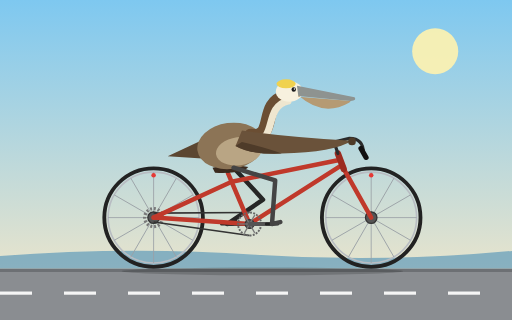
t = 0.00 s
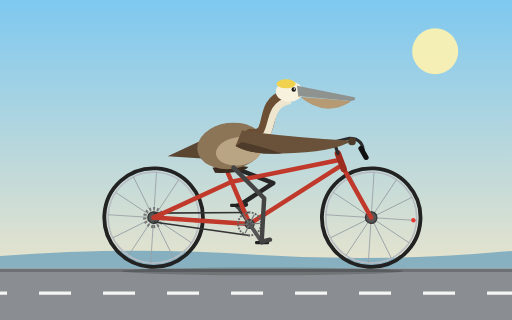
t = 0.31 s
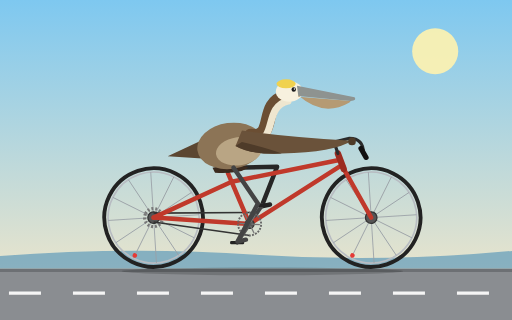
t = 0.69 s
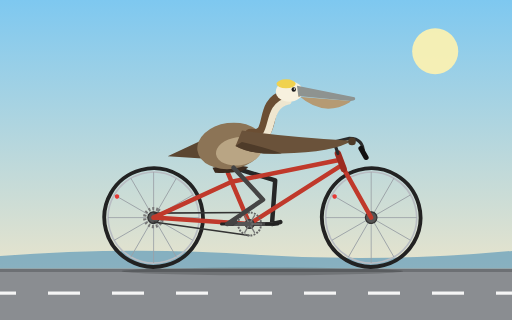
t = 1.00 s
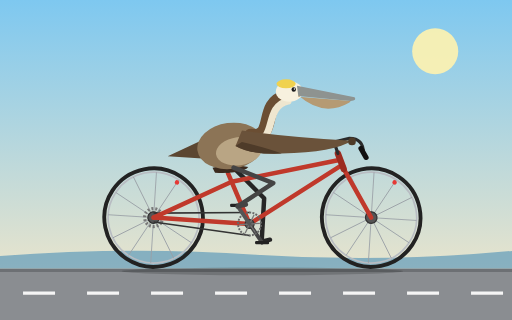
t = 1.31 s
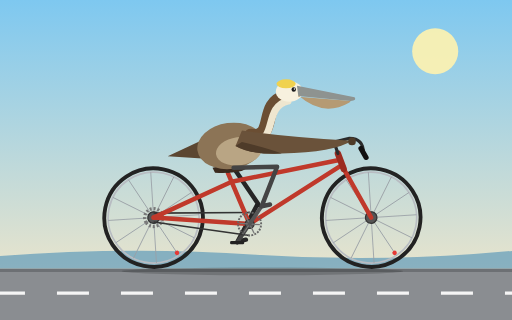
t = 1.69 s

The animated SVG that drew these frames (rendered in a browser with its animation timeline set to each time). Animation: 9 SMIL elements (animate=2,animateTransform=7); one cycle of 2.00 s, repeats indefinitely.

<svg xmlns="http://www.w3.org/2000/svg" xmlns:xlink="http://www.w3.org/1999/xlink" viewBox="0 0 800 500" width="800" height="500">
  <defs>
    <linearGradient id="sky" x1="0" y1="0" x2="0" y2="1">
      <stop offset="0" stop-color="#7ec8f0"/>
      <stop offset="1" stop-color="#fbe9c6"/>
    </linearGradient>
    <g id="wheelbody">
      <circle r="77" fill="none" stroke="#222" stroke-width="6"/>
      <circle r="71" fill="none" stroke="#b8bcc2" stroke-width="2.5"/>
      <g stroke="#9aa0a6" stroke-width="1.3">
        <line x1="-71" y1="0" x2="71" y2="0"/>
        <line x1="-71" y1="0" x2="71" y2="0" transform="rotate(30)"/>
        <line x1="-71" y1="0" x2="71" y2="0" transform="rotate(60)"/>
        <line x1="-71" y1="0" x2="71" y2="0" transform="rotate(90)"/>
        <line x1="-71" y1="0" x2="71" y2="0" transform="rotate(120)"/>
        <line x1="-71" y1="0" x2="71" y2="0" transform="rotate(150)"/>
      </g>
      <circle r="9" fill="#555" stroke="#333" stroke-width="2"/>
      <circle cx="0" cy="-66" r="3.5" fill="#e53935"/>
    </g>
  </defs>

  <rect width="800" height="500" fill="url(#sky)"/>
  <circle cx="680" cy="80" r="36" fill="#fff3b0" opacity="0.9"/>
  <path d="M0 400 Q200 385 400 398 T800 392 L800 420 L0 420 Z" fill="#4a90b8" opacity="0.6"/>
  <rect x="0" y="420" width="800" height="80" fill="#8a8d91"/>
  <rect x="0" y="420" width="800" height="5" fill="#6d7074"/>
  <g stroke="#f5f5f5" stroke-width="5">
    <g>
      <animateTransform attributeName="transform" type="translate" from="0 0" to="-100 0" dur="0.8s" repeatCount="indefinite"/>
      <line x1="0" y1="458" x2="50" y2="458"/>
      <line x1="100" y1="458" x2="150" y2="458"/>
      <line x1="200" y1="458" x2="250" y2="458"/>
      <line x1="300" y1="458" x2="350" y2="458"/>
      <line x1="400" y1="458" x2="450" y2="458"/>
      <line x1="500" y1="458" x2="550" y2="458"/>
      <line x1="600" y1="458" x2="650" y2="458"/>
      <line x1="700" y1="458" x2="750" y2="458"/>
      <line x1="800" y1="458" x2="850" y2="458"/>
    </g>
  </g>
  <ellipse cx="410" cy="424" rx="220" ry="6" fill="#000" opacity="0.18"/>

  <!-- far leg -->
  <path fill="none" stroke="#262626" stroke-width="7" stroke-linecap="round" stroke-linejoin="round" d="M365 262 L411 312 L355 350 L368 347">
    <animate attributeName="d" dur="2s" repeatCount="indefinite" calcMode="linear" values="
      M365 262 L411 312 L355 350 L368 347;
      M365 262 L425 294 L365 325 L378 322;
      M365 262 L433 262 L390 315 L403 312;
      M365 262 L433 260 L415 325 L428 322;
      M365 262 L430 282 L425 350 L438 347;
      M365 262 L416 307 L415 375 L428 372;
      M365 262 L403 318 L390 385 L403 382;
      M365 262 L403 318 L365 375 L378 372;
      M365 262 L411 312 L355 350 L368 347"/>
  </path>

  <!-- far crank + pedal -->
  <g transform="translate(390,350)">
    <g>
      <animateTransform attributeName="transform" type="rotate" from="0" to="360" dur="2s" repeatCount="indefinite"/>
      <line x1="0" y1="0" x2="-35" y2="0" stroke="#444" stroke-width="6" stroke-linecap="round"/>
      <g transform="translate(-35,0)">
        <g>
          <animateTransform attributeName="transform" type="rotate" from="0" to="-360" dur="2s" repeatCount="indefinite"/>
          <rect x="-11" y="-2.5" width="22" height="5" rx="2" fill="#222"/>
        </g>
      </g>
    </g>
  </g>

  <!-- wheels -->
  <g transform="translate(240,340)">
    <g>
      <animateTransform attributeName="transform" type="rotate" from="0" to="360" dur="1.2s" repeatCount="indefinite"/>
      <use xlink:href="#wheelbody"/>
      <circle r="14" fill="none" stroke="#777" stroke-width="5" stroke-dasharray="3 3"/>
    </g>
  </g>
  <g transform="translate(580,340)">
    <g>
      <animateTransform attributeName="transform" type="rotate" from="0" to="360" dur="1.2s" repeatCount="indefinite"/>
      <use xlink:href="#wheelbody"/>
    </g>
  </g>

  <!-- chain -->
  <g stroke="#333" stroke-width="2.5">
    <line x1="390" y1="332" x2="240" y2="333"/>
    <line x1="390" y1="368" x2="240" y2="347"/>
  </g>

  <!-- frame -->
  <g fill="none" stroke="#c0392b" stroke-width="7" stroke-linecap="round" stroke-linejoin="round">
    <line x1="390" y1="350" x2="356" y2="270"/>
    <line x1="362" y1="284" x2="530" y2="250"/>
    <line x1="390" y1="350" x2="534" y2="258"/>
    <line x1="390" y1="350" x2="240" y2="340"/>
    <line x1="362" y1="284" x2="240" y2="340"/>
    <line x1="536" y1="262" x2="580" y2="340"/>
    <line x1="528" y1="240" x2="537" y2="264" stroke-width="10" stroke="#9c2b20"/>
  </g>
  <g fill="none" stroke="#2b2b2b" stroke-width="5" stroke-linecap="round" stroke-linejoin="round">
    <line x1="528" y1="240" x2="522" y2="222"/>
    <path d="M522 222 L546 216 Q568 216 568 240"/>
  </g>
  <path d="M564 232 L572 246" stroke="#111" stroke-width="8" stroke-linecap="round"/>
  <circle cx="390" cy="350" r="7" fill="#555" stroke="#333" stroke-width="2"/>

  <!-- saddle -->
  <line x1="356" y1="270" x2="356" y2="264" stroke="#333" stroke-width="5"/>
  <path d="M332 262 Q358 254 388 261 Q378 272 336 270 Z" fill="#3b2a1e"/>

  <!-- pelican -->
  <path d="M318 218 L262 244 L322 248 Z" fill="#5b4631"/>
  <g transform="rotate(-8 360 228)">
    <ellipse cx="360" cy="228" rx="52" ry="36" fill="#8c7456"/>
    <ellipse cx="372" cy="238" rx="36" ry="22" fill="#b9a584"/>
  </g>
  <path d="M392 212 C432 218 405 162 445 152" fill="none" stroke="#6b4e33" stroke-width="22" stroke-linecap="round"/>
  <path d="M396 218 C434 224 411 166 450 158" fill="none" stroke="#efe6cf" stroke-width="11" stroke-linecap="round"/>
  <ellipse cx="452" cy="143" rx="21" ry="16" fill="#f7f1de"/>
  <ellipse cx="447" cy="131" rx="15" ry="7" fill="#f0d24f"/>
  <path d="M464 134 L554 152 Q558 157 548 158 L466 150 Z" fill="#8e9390"/>
  <path d="M466 149 Q505 184 546 160 L548 158 L466 151 Z" fill="#b59a73"/>
  <circle cx="459" cy="140" r="3.5" fill="#1a1a1a"/>
  <circle cx="460" cy="139" r="1.1" fill="#fff"/>
  <path d="M378 204 Q450 214 550 220 Q522 238 440 240 Q392 242 368 228 Z" fill="#6a523a"/>
  <path d="M368 228 Q392 242 440 240 Q420 232 378 222 Z" fill="#4e3b29"/>
  <circle cx="550" cy="221" r="6" fill="#4e3b29"/>

  <!-- chainring + near crank + pedal -->
  <g transform="translate(390,350)">
    <g>
      <animateTransform attributeName="transform" type="rotate" from="0" to="360" dur="2s" repeatCount="indefinite"/>
      <circle r="18" fill="none" stroke="#666" stroke-width="3" stroke-dasharray="3 2"/>
      <g stroke="#777" stroke-width="2">
        <line x1="-16" y1="0" x2="16" y2="0"/>
        <line x1="-16" y1="0" x2="16" y2="0" transform="rotate(60)"/>
        <line x1="-16" y1="0" x2="16" y2="0" transform="rotate(120)"/>
      </g>
      <line x1="0" y1="0" x2="35" y2="0" stroke="#555" stroke-width="6" stroke-linecap="round"/>
      <g transform="translate(35,0)">
        <g>
          <animateTransform attributeName="transform" type="rotate" from="0" to="-360" dur="2s" repeatCount="indefinite"/>
          <rect x="-11" y="-2.5" width="22" height="5" rx="2" fill="#222"/>
        </g>
      </g>
    </g>
  </g>

  <!-- near leg -->
  <path fill="none" stroke="#444" stroke-width="7" stroke-linecap="round" stroke-linejoin="round" d="M365 262 L430 282 L425 350 L438 347">
    <animate attributeName="d" dur="2s" repeatCount="indefinite" calcMode="linear" values="
      M365 262 L430 282 L425 350 L438 347;
      M365 262 L416 307 L415 375 L428 372;
      M365 262 L403 318 L390 385 L403 382;
      M365 262 L403 318 L365 375 L378 372;
      M365 262 L411 312 L355 350 L368 347;
      M365 262 L425 294 L365 325 L378 322;
      M365 262 L433 262 L390 315 L403 312;
      M365 262 L433 260 L415 325 L428 322;
      M365 262 L430 282 L425 350 L438 347"/>
  </path>
</svg>
